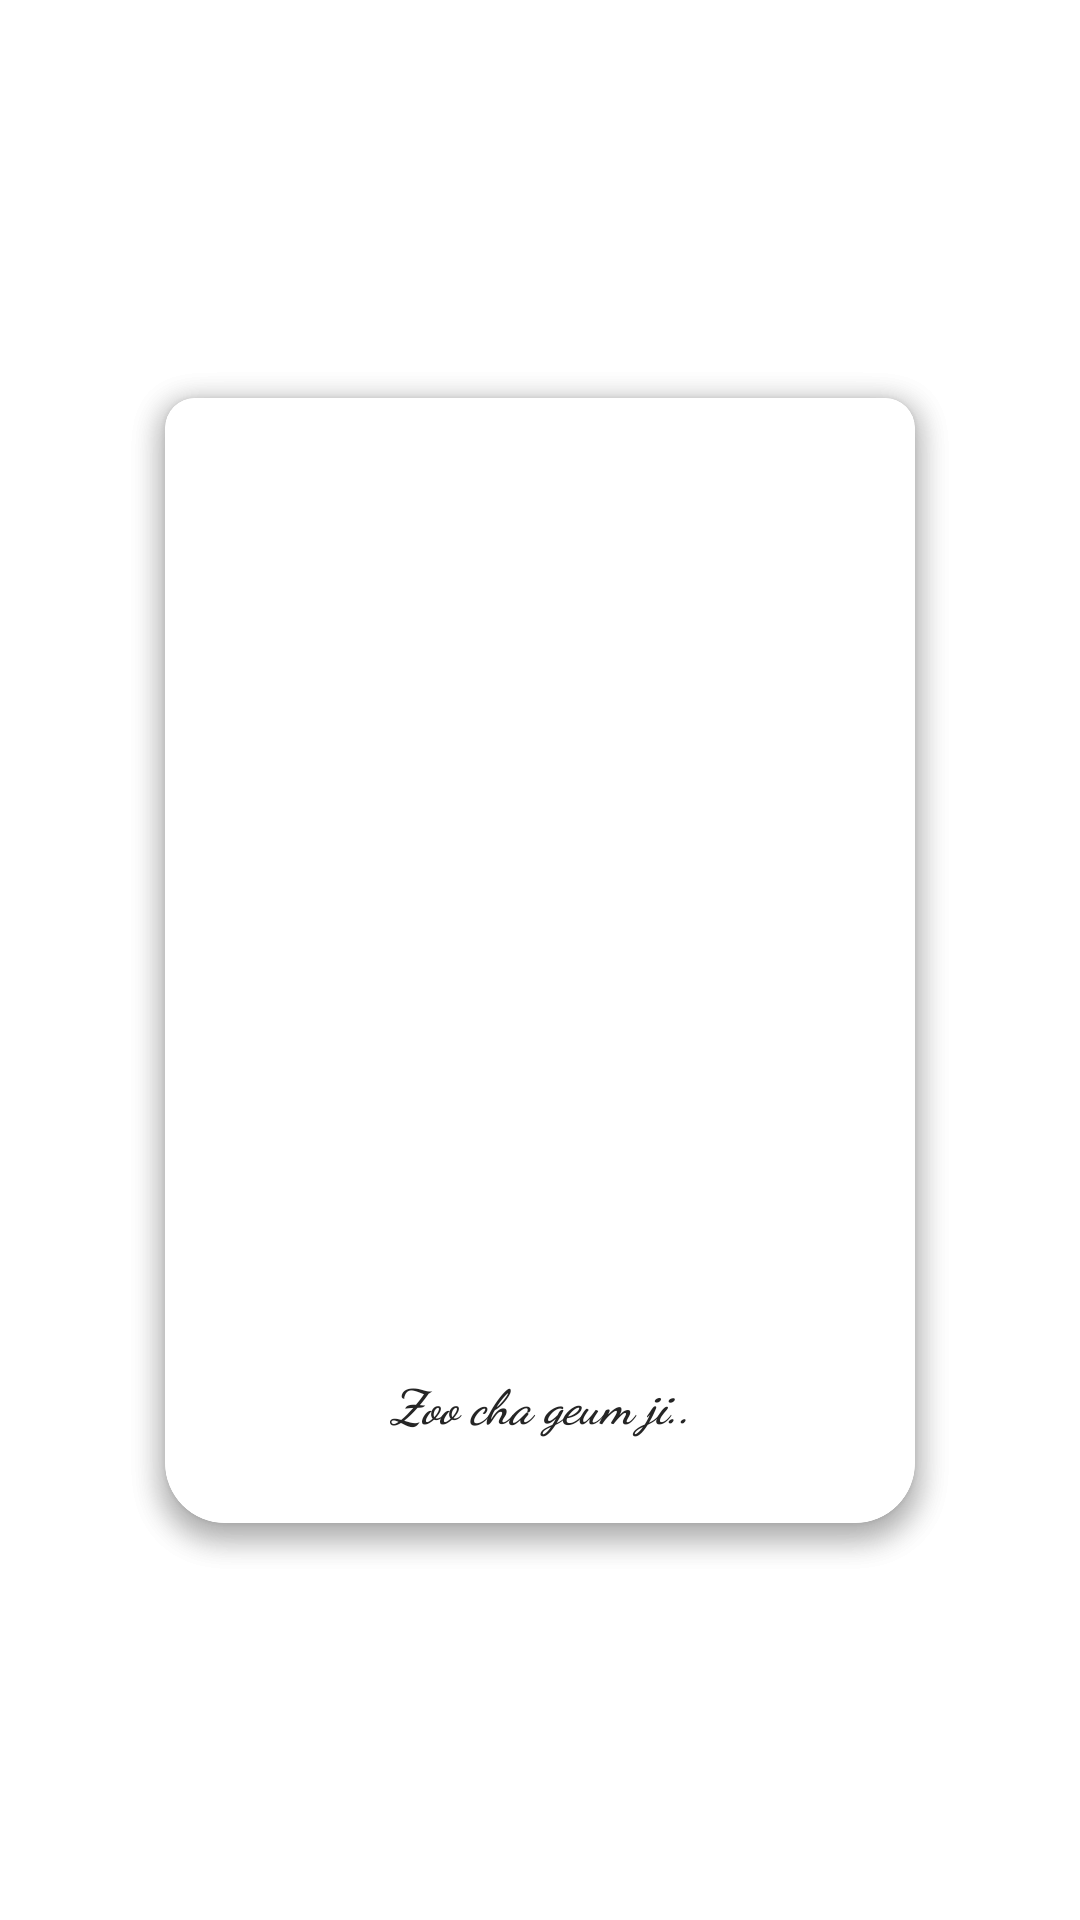

This screen was rendered from an Android layout file. Write that file and the resources it references.
<!-- AndroidManifest.xml: application theme Theme.Banda -->
<!-- res/layout/polaroid.xml -->
<?xml version="1.0" encoding="utf-8"?>
<androidx.constraintlayout.widget.ConstraintLayout xmlns:android="http://schemas.android.com/apk/res/android"
    xmlns:app="http://schemas.android.com/apk/res-auto"
    xmlns:tools="http://schemas.android.com/tools"
    android:layout_width="match_parent"
    android:layout_height="match_parent"
    android:background="@android:color/transparent"
    android:clickable="false"
    android:focusable="false"
    android:longClickable="false">

    <com.google.android.material.card.MaterialCardView
        android:id="@+id/cardViewBack"
        style="@style/MyCardView"
        android:layout_width="250dp"

        android:layout_height="375dp"
        android:clickable="false"
        android:elevation="0dp"
        android:focusable="false"
        android:longClickable="false"
        app:cardElevation="5dp"
        app:cardMaxElevation="5dp"
        app:layout_constraintBottom_toBottomOf="parent"
        app:layout_constraintEnd_toEndOf="parent"
        app:layout_constraintStart_toStartOf="parent"
        app:layout_constraintTop_toTopOf="parent">

        <androidx.constraintlayout.widget.ConstraintLayout
            android:layout_width="match_parent"
            android:layout_height="match_parent"
            android:clickable="false"
            android:elevation="0dp"
            android:focusable="false"
            android:longClickable="false">

            <EditText
                android:id="@+id/textViewBack"
                android:layout_width="0dp"
                android:layout_height="0dp"
                android:layout_marginStart="10dp"
                android:layout_marginTop="10dp"
                android:layout_marginEnd="10dp"
                android:layout_marginBottom="10dp"
                android:elevation="0dp"
                android:fontFamily="cursive"
                android:gravity="center|center_horizontal|center_vertical"
                android:hint="                   "
                android:maxWidth="175dp"
                android:text=""
                android:textColor="#252525"
                android:textSize="16sp"
                android:textStyle="bold|italic"
                app:layout_constraintBottom_toBottomOf="parent"
                app:layout_constraintEnd_toEndOf="parent"
                app:layout_constraintStart_toStartOf="parent"
                app:layout_constraintTop_toTopOf="parent" />



        </androidx.constraintlayout.widget.ConstraintLayout>

    </com.google.android.material.card.MaterialCardView>

    <com.google.android.material.card.MaterialCardView
        android:id="@+id/cardView"
        style="@style/MyCardView"
        android:layout_width="250dp"

        android:layout_height="375dp"
        android:clickable="false"
        android:elevation="0dp"
        android:focusable="false"
        android:longClickable="false"
        app:cardElevation="5dp"
        app:cardMaxElevation="5dp"
        app:layout_constraintBottom_toBottomOf="parent"
        app:layout_constraintEnd_toEndOf="parent"
        app:layout_constraintStart_toStartOf="parent"
        app:layout_constraintTop_toTopOf="parent">

        <androidx.constraintlayout.widget.ConstraintLayout
            android:layout_width="match_parent"
            android:layout_height="match_parent"
            android:clickable="false"
            android:elevation="0dp"
            android:focusable="false"
            android:longClickable="false">

            <TextView
                android:id="@+id/textViewFront"
                android:layout_width="wrap_content"
                android:layout_height="wrap_content"
                android:clickable="false"
                android:elevation="0dp"
                android:focusable="false"
                android:fontFamily="cursive"
                android:longClickable="false"
                android:maxWidth="175dp"
                android:text="Zoo cha geum ji.."
                android:textColor="#252525"
                android:textSize="16sp"
                android:textStyle="bold|italic"
                app:layout_constraintBottom_toBottomOf="parent"
                app:layout_constraintEnd_toEndOf="parent"
                app:layout_constraintStart_toStartOf="parent"
                app:layout_constraintTop_toBottomOf="@+id/imageViewFront" />

            <ImageView
                android:id="@+id/imageViewFront"
                android:layout_width="0dp"
                android:layout_height="275dp"
                android:layout_marginStart="15dp"
                android:layout_marginTop="20dp"
                android:layout_marginEnd="15dp"
                android:adjustViewBounds="true"
                android:clickable="false"
                android:elevation="0dp"
                android:focusable="false"
                android:longClickable="false"
                android:scaleType="centerCrop"
                app:layout_constraintEnd_toEndOf="parent"
                app:layout_constraintStart_toStartOf="parent"
                app:layout_constraintTop_toTopOf="parent"
                app:srcCompat="@drawable/img2" />

        </androidx.constraintlayout.widget.ConstraintLayout>

    </com.google.android.material.card.MaterialCardView>


</androidx.constraintlayout.widget.ConstraintLayout>
<!-- resources referenced by this layout -->
<resources>
  <style name="MyCardView" parent="@style/Widget.MaterialComponents.CardView">
          <item name="shapeAppearanceOverlay">@style/ShapeAppearanceOverlay.MaterialCardView.Cut</item>
      </style>
  <style name="Theme.Banda" parent="Theme.MaterialComponents.DayNight.DarkActionBar">
          <item name="windowNoTitle">true</item>
          
          <item name="colorPrimary">@color/banda</item>
          <item name="colorPrimaryVariant">@color/white</item>
          <item name="colorOnPrimary">@color/white</item>
          
          <item name="colorSecondary">@color/teal_200</item>
          <item name="colorSecondaryVariant">@color/teal_700</item>
          <item name="colorOnSecondary">@color/black</item>
          
          <item name="android:statusBarColor" tools:targetApi="l">?attr/colorPrimaryVariant</item>
          
      </style>
  <style name="ShapeAppearanceOverlay.MaterialCardView.Cut" parent="">
          <item name="cornerFamily">rounded</item>
          <item name="cornerSizeTopRight">10dp</item>
          <item name="cornerSizeTopLeft">10dp</item>
          <item name="cornerSizeBottomRight">20dp</item>
          <item name="cornerSizeBottomLeft">20dp</item>
      </style>
  <color name="banda">#FFC11A</color>
  <color name="white">#FFFFFFFF</color>
  <color name="teal_200">#FF03DAC5</color>
  <color name="teal_700">#FF018786</color>
  <color name="black">#FF000000</color>
</resources>
